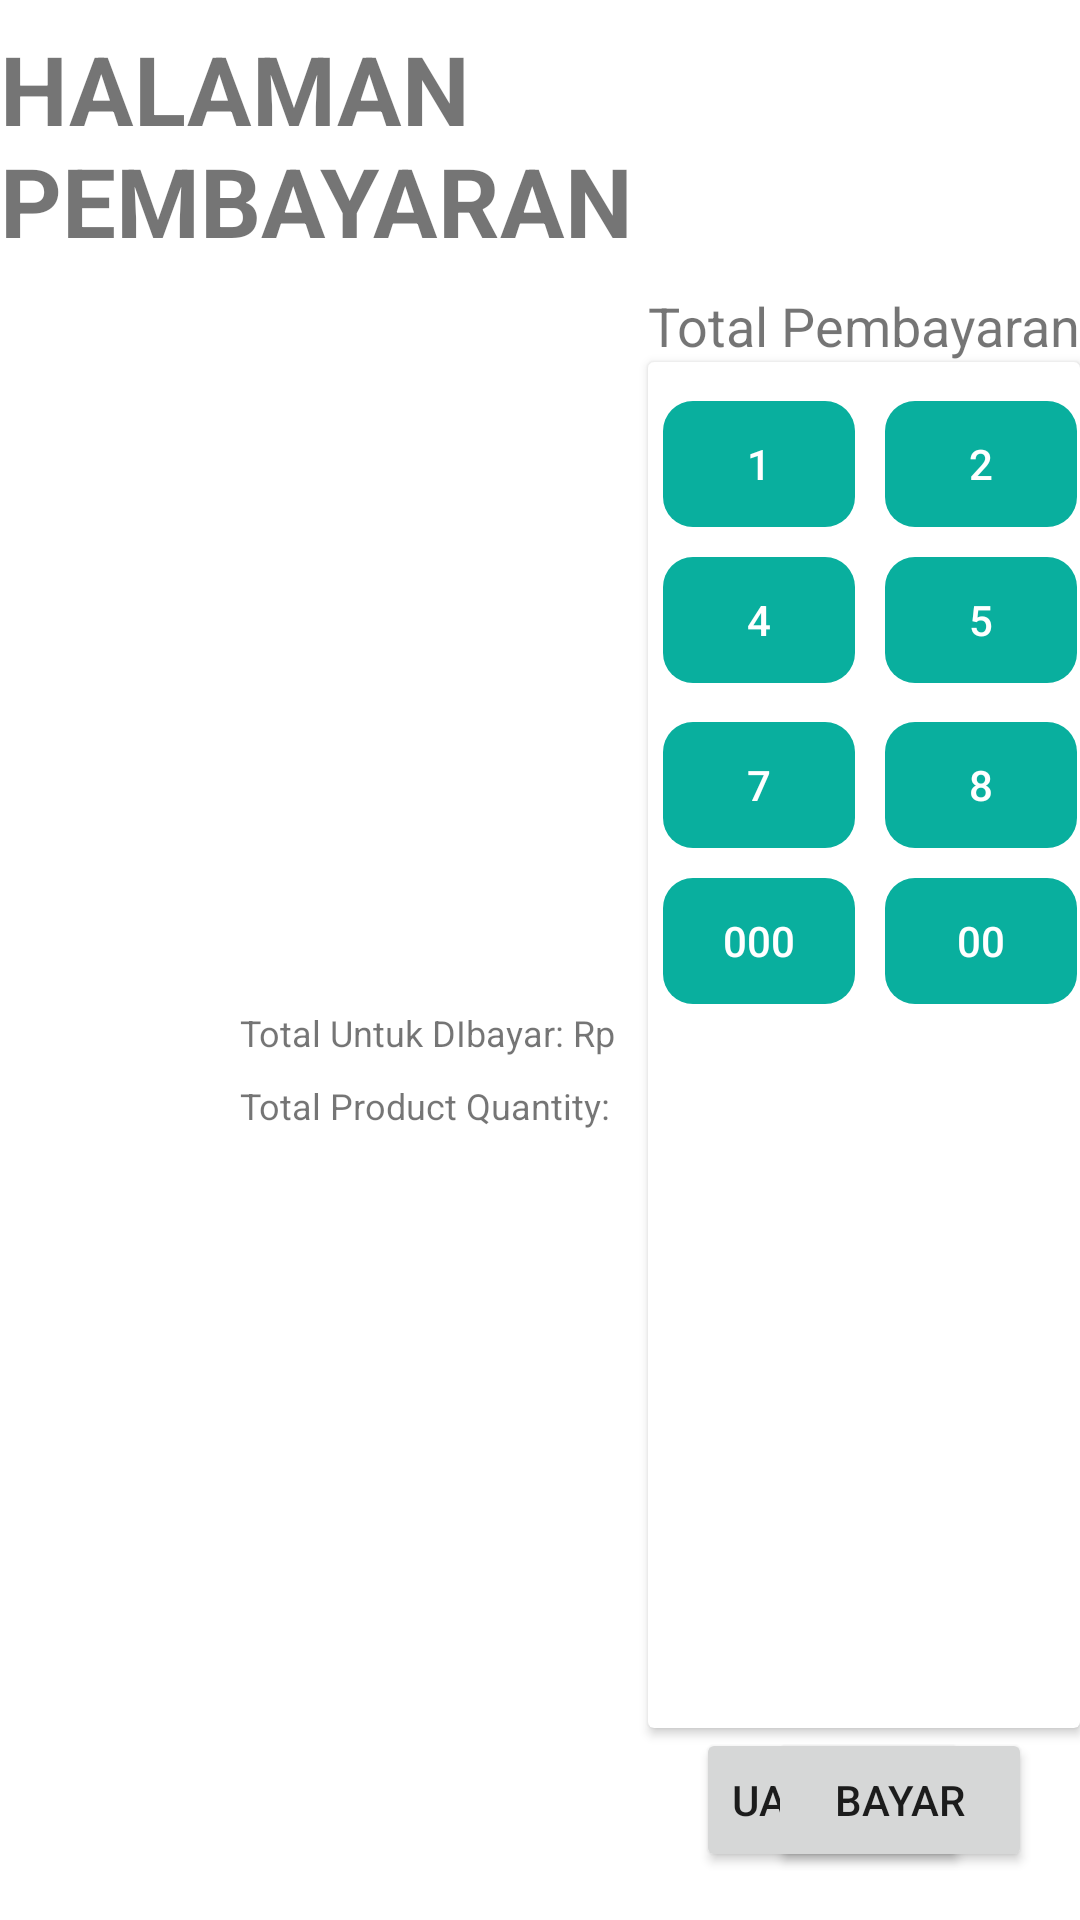

The Android layout XML behind this screen, and the referenced resources:
<!-- AndroidManifest.xml: application theme Theme.EComTransactionApp -->
<!-- res/layout/activity_payment.xml -->
<?xml version="1.0" encoding="utf-8"?>
<androidx.constraintlayout.widget.ConstraintLayout xmlns:android="http://schemas.android.com/apk/res/android"
    xmlns:app="http://schemas.android.com/apk/res-auto"
    xmlns:tools="http://schemas.android.com/tools"
    android:layout_width="match_parent"
    android:layout_height="match_parent"
    tools:context=".PaymentActivity">

    <androidx.constraintlayout.widget.Guideline
        android:id="@+id/payment_vertical_guideline"
        android:layout_width="wrap_content"
        android:layout_height="match_parent"
        android:orientation="vertical"
        app:layout_constraintGuide_percent="0.6"/>

    <TextView
        android:id="@+id/payment_title"
        android:layout_width="wrap_content"
        android:layout_height="wrap_content"
        android:layout_marginTop="8dp"
        android:textStyle="bold"
        android:textSize="32sp"
        android:text="@string/payment_activity_title"
        app:layout_constraintTop_toTopOf="parent"
        app:layout_constraintLeft_toLeftOf="parent"
        app:layout_constraintRight_toRightOf="parent"/>

    <androidx.constraintlayout.widget.Guideline
        android:id="@+id/horizontal_guideline"
        android:layout_width="wrap_content"
        android:layout_height="wrap_content"
        android:orientation="horizontal"
        app:layout_constraintGuide_percent="0.5"/>

    <androidx.recyclerview.widget.RecyclerView
        android:id="@+id/payment_recycler_view"
        android:layout_width="0dp"
        android:layout_height="0dp"
        android:layout_marginStart="32dp"
        android:layout_marginEnd="8dp"
        app:layout_constraintLeft_toLeftOf="parent"
        app:layout_constraintRight_toRightOf="@id/payment_vertical_guideline"
        app:layout_constraintBottom_toBottomOf="@id/horizontal_guideline"
        app:layout_constraintTop_toBottomOf="@id/payment_title"/>

    <TextView
        android:id="@+id/total_payment_to_pay"
        android:layout_width="wrap_content"
        android:layout_height="wrap_content"
        android:textSize="12sp"
        android:text="Total Untuk DIbayar: Rp "
        android:layout_marginStart="80dp"
        android:layout_marginTop="16dp"
        app:layout_constraintLeft_toLeftOf="parent"
        app:layout_constraintTop_toTopOf="@id/horizontal_guideline"/>

    <TextView
        android:id="@+id/payment_product_qty"
        android:layout_width="wrap_content"
        android:layout_height="wrap_content"
        android:text="@string/history_qty"
        android:textSize="12sp"
        android:layout_marginStart="80dp"
        android:layout_marginTop="8dp"
        app:layout_constraintLeft_toRightOf="@id/total_payment_to_pay"
        app:layout_constraintRight_toLeftOf="@id/total_payment_intro"
        app:layout_constraintStart_toStartOf="parent"
        app:layout_constraintTop_toBottomOf="@+id/total_payment_to_pay" />

    <TextView
        android:id="@+id/total_payment_intro"
        android:layout_width="wrap_content"
        android:layout_height="wrap_content"
        android:textSize="18sp"
        android:text="Total Pembayaran: Rp "
        android:layout_marginEnd="128dp"
        android:layout_marginTop="8dp"
        app:layout_constraintLeft_toLeftOf="@id/payment_vertical_guideline"
        app:layout_constraintTop_toBottomOf="@id/payment_title"/>

    <TextView
        android:id="@+id/payment_number"
        android:layout_width="wrap_content"
        android:layout_height="wrap_content"
        android:layout_marginStart="16dp"
        android:layout_marginTop="8dp"
        android:textSize="18sp"
        android:textAlignment="textStart"
        android:text="-"
        app:layout_constraintTop_toBottomOf="@id/payment_title"
        app:layout_constraintLeft_toRightOf="@id/total_payment_intro"/>

    <androidx.cardview.widget.CardView
        android:layout_width="0dp"
        android:layout_height="0dp"
        app:layout_constraintTop_toBottomOf="@id/payment_number"
        app:layout_constraintLeft_toLeftOf="@id/payment_vertical_guideline"
        app:layout_constraintRight_toRightOf="parent"
        app:layout_constraintBottom_toTopOf="@id/exact_paid_btn">
        <GridLayout
            android:layout_width="match_parent"
            android:layout_height="match_parent"
            android:layout_marginTop="8dp"
            android:columnCount="4"
            android:orientation="horizontal">
            <androidx.appcompat.widget.AppCompatButton
                android:layout_width="64dp"
                android:layout_height="42dp"
                android:id="@+id/btn1"
                android:text="1"
                android:backgroundTint="@color/aquaVitale"
                android:textColor="@color/white"
                android:background="@drawable/rounded_corner_grey"
                android:layout_margin="@dimen/margin_5dp" />
            <androidx.appcompat.widget.AppCompatButton
                android:layout_width="64dp"
                android:layout_height="42dp"
                android:id="@+id/btn2"
                android:backgroundTint="@color/aquaVitale"
                android:text="2"
                android:textColor="@color/white"
                android:background="@drawable/rounded_corner_grey"
                android:layout_margin="@dimen/margin_5dp" />
            <androidx.appcompat.widget.AppCompatButton
                android:layout_width="64dp"
                android:layout_height="42dp"
                android:id="@+id/btn3"
                android:backgroundTint="@color/aquaVitale"
                android:text="3"
                android:textColor="@color/white"
                android:background="@drawable/rounded_corner_grey"
                android:layout_margin="@dimen/margin_5dp" />
            <androidx.appcompat.widget.AppCompatButton
                android:layout_width="64dp"
                android:layout_height="42dp"
                android:id="@+id/btnClear"
                android:backgroundTint="@color/deepMidnight"
                android:text="C"
                android:textColor="@color/warning_red"
                android:background="@drawable/rounded_corner_grey"
                android:layout_margin="@dimen/margin_5dp" />
            <androidx.appcompat.widget.AppCompatButton
                android:layout_width="64dp"
                android:layout_height="42dp"
                android:id="@+id/btn4"
                android:backgroundTint="@color/aquaVitale"
                android:text="4"
                android:textColor="@color/white"
                android:background="@drawable/rounded_corner_grey"
                android:layout_margin="@dimen/margin_5dp" />
            <androidx.appcompat.widget.AppCompatButton
                android:layout_width="64dp"
                android:layout_height="42dp"
                android:id="@+id/btn5"
                android:backgroundTint="@color/aquaVitale"
                android:text="5"
                android:textColor="@color/white"
                android:background="@drawable/rounded_corner_grey"
                android:layout_margin="@dimen/margin_5dp" />
            <androidx.appcompat.widget.AppCompatButton
                android:layout_width="64dp"
                android:layout_height="42dp"
                android:id="@+id/btn6"
                android:backgroundTint="@color/aquaVitale"
                android:text="6"
                android:textColor="@color/white"
                android:background="@drawable/rounded_corner_grey"
                android:layout_margin="@dimen/margin_5dp" />
            <ImageButton
                android:layout_width="70dp"
                android:layout_height="55dp"
                android:id="@+id/btnBackspace"
                android:src="@drawable/ic_baseline_backspace_24"
                android:backgroundTint="@color/deepMidnight"
                android:contentDescription="@string/keyboard_backspace" />
            <androidx.appcompat.widget.AppCompatButton
                android:layout_width="64dp"
                android:layout_height="42dp"
                android:id="@+id/btn7"
                android:backgroundTint="@color/aquaVitale"
                android:text="7"
                android:textColor="@color/white"
                android:background="@drawable/rounded_corner_grey"
                android:layout_margin="@dimen/margin_5dp" />
            <androidx.appcompat.widget.AppCompatButton
                android:layout_width="64dp"
                android:layout_height="42dp"
                android:id="@+id/btn8"
                android:backgroundTint="@color/aquaVitale"
                android:text="8"
                android:textColor="@color/white"
                android:background="@drawable/rounded_corner_grey"
                android:layout_margin="@dimen/margin_5dp" />
            <androidx.appcompat.widget.AppCompatButton
                android:layout_width="64dp"
                android:layout_height="42dp"
                android:id="@+id/btn9"
                android:backgroundTint="@color/aquaVitale"
                android:text="9"
                android:textColor="@color/white"
                android:background="@drawable/rounded_corner_grey"
                android:layout_margin="@dimen/margin_5dp" />
            <TextView />
            <androidx.appcompat.widget.AppCompatButton
                android:layout_width="64dp"
                android:layout_height="42dp"
                android:id="@+id/btn000"
                android:backgroundTint="@color/aquaVitale"
                android:text="000"
                android:textColor="@color/white"
                android:background="@drawable/rounded_corner_grey"
                android:layout_margin="@dimen/margin_5dp" />
            <androidx.appcompat.widget.AppCompatButton
                android:layout_width="64dp"
                android:layout_height="42dp"
                android:id="@+id/btn00"
                android:backgroundTint="@color/aquaVitale"
                android:text="00"
                android:textColor="@color/white"
                android:background="@drawable/rounded_corner_grey"
                android:layout_margin="@dimen/margin_5dp" />
            <androidx.appcompat.widget.AppCompatButton
                android:layout_width="64dp"
                android:layout_height="42dp"
                android:id="@+id/btn0"
                android:backgroundTint="@color/aquaVitale"
                android:text="0"
                android:textColor="@color/white"
                android:background="@drawable/rounded_corner_grey"
                android:layout_margin="@dimen/margin_5dp" />
        </GridLayout>

    </androidx.cardview.widget.CardView>

    <Button
        android:id="@+id/exact_paid_btn"
        android:layout_width="wrap_content"
        android:layout_height="wrap_content"
        android:layout_margin="16dp"
        android:text="Uang Pas"
        app:layout_constraintLeft_toRightOf="@id/payment_vertical_guideline"
        app:layout_constraintBottom_toBottomOf="parent"/>

    <Button
        android:id="@+id/pay_btn"
        android:layout_width="wrap_content"
        android:layout_height="wrap_content"
        android:layout_margin="16dp"
        android:text="Bayar"
        app:layout_constraintBottom_toBottomOf="parent"
        app:layout_constraintRight_toRightOf="parent"/>



</androidx.constraintlayout.widget.ConstraintLayout>
<!-- resources referenced by this layout -->
<resources>
  <color name="aquaVitale">#09af9e</color>
  <color name="deepMidnight">#002d3f</color>
  <color name="warning_red">#FF1E0E</color>
  <color name="white">#FFFFFFFF</color>
  <dimen name="margin_5dp">5.0dip</dimen>
  <!-- drawable ic_baseline_backspace_24 (drawable) -->
  <vector android:height="24dp" android:tint="#FFFFFF"
      android:viewportHeight="24" android:viewportWidth="24"
      android:width="24dp" xmlns:android="http://schemas.android.com/apk/res/android">
      <path android:fillColor="@color/black" android:pathData="M22,3L7,3c-0.69,0 -1.23,0.35 -1.59,0.88L0,12l5.41,8.11c0.36,0.53 0.9,0.89 1.59,0.89h15c1.1,0 2,-0.9 2,-2L24,5c0,-1.1 -0.9,-2 -2,-2zM19,15.59L17.59,17 14,13.41 10.41,17 9,15.59 12.59,12 9,8.41 10.41,7 14,10.59 17.59,7 19,8.41 15.41,12 19,15.59z"/>
  </vector>
  <!-- drawable rounded_corner_grey (drawable) -->
  <?xml version="1.0" encoding="utf-8"?>
  <selector xmlns:android="http://schemas.android.com/apk/res/android">
      <item>
          <shape android:shape="rectangle">
  
              <corners android:radius="@dimen/margin_10dp" />
          </shape>
      </item>
  </selector>
  <string name="history_qty">Total Product Quantity: </string>
  <string name="keyboard_backspace">backspace</string>
  <string name="payment_activity_title">HALAMAN PEMBAYARAN</string>
  <style name="Theme.EComTransactionApp" parent="Theme.MaterialComponents.DayNight.DarkActionBar">
          
          <item name="colorPrimary">@color/purple_500</item>
          <item name="colorPrimaryVariant">@color/purple_700</item>
          <item name="colorOnPrimary">@color/white</item>
          
          <item name="colorSecondary">@color/teal_200</item>
          <item name="colorSecondaryVariant">@color/teal_700</item>
          <item name="colorOnSecondary">@color/black</item>
          
          <item name="android:statusBarColor" tools:targetApi="l">?attr/colorPrimaryVariant</item>
          
      </style>
  <color name="black">#FF000000</color>
  <dimen name="margin_10dp">10.0dip</dimen>
  <color name="purple_500">#FF6200EE</color>
  <color name="purple_700">#FF3700B3</color>
  <color name="teal_200">#FF03DAC5</color>
  <color name="teal_700">#FF018786</color>
</resources>
